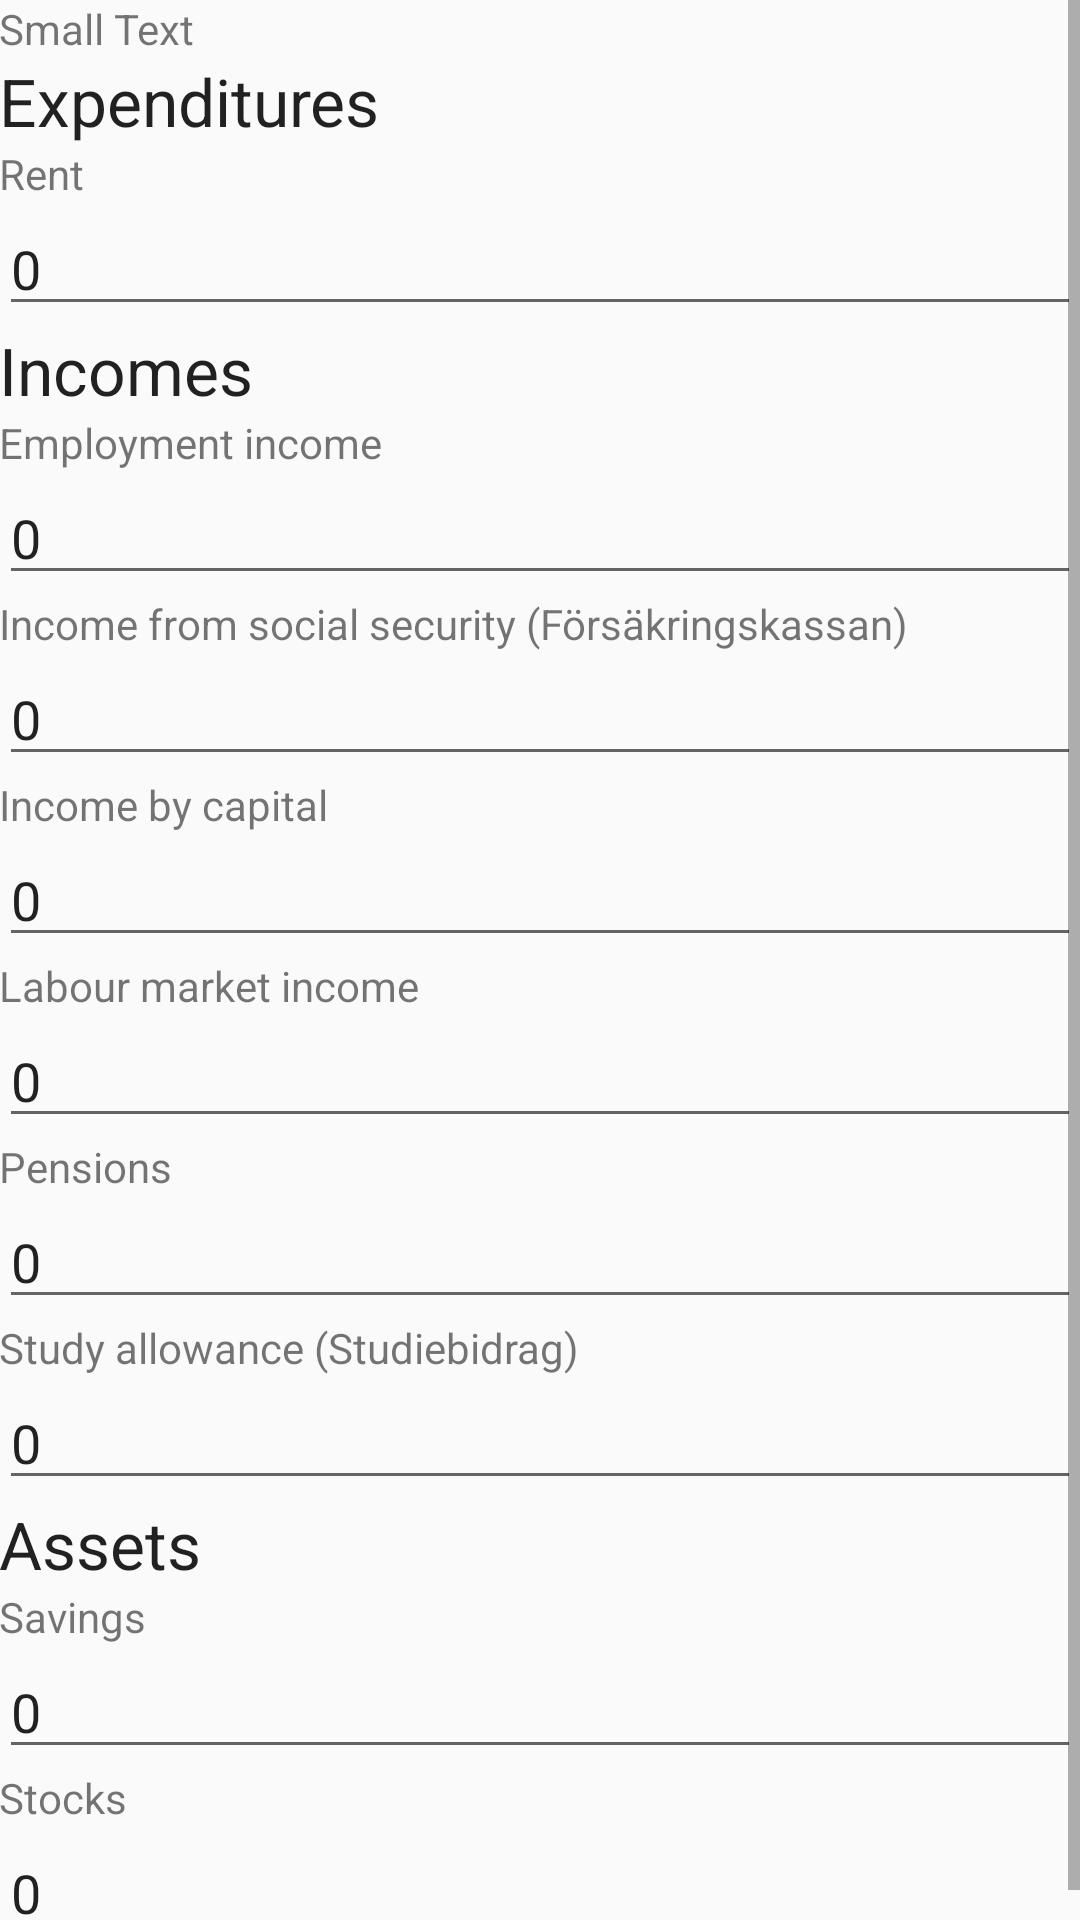

Android layout source for this screen:
<!-- AndroidManifest.xml: application theme AppTheme -->
<!-- res/layout/activity_housing_supplement_application.xml -->
<ScrollView  tools:context=".MainActivity"  xmlns:android="http://schemas.android.com/apk/res/android"
    xmlns:tools="http://schemas.android.com/tools" android:layout_width="match_parent" android:layout_height="match_parent">
    <LinearLayout
        android:paddingLeft="@dimen/activity_horizontal_margin"
        android:paddingRight="@dimen/activity_horizontal_margin"
        android:paddingTop="@dimen/activity_vertical_margin"
        android:layout_width="match_parent"
        android:layout_height="wrap_content"
        android:orientation="vertical"
        android:paddingBottom="@dimen/activity_vertical_margin">

        <TextView
            android:layout_width="wrap_content"
            android:layout_height="wrap_content"
            android:textAppearance="?android:attr/textAppearanceSmall"
            android:text="Small Text"
            android:id="@+id/tv_id" />

        <TextView
            android:layout_width="wrap_content"
            android:layout_height="wrap_content"
            android:textAppearance="?android:attr/textAppearanceLarge"
            android:text="@string/expenditures"
            android:id="@+id/textView5" />

        <TextView
            android:layout_width="wrap_content"
            android:layout_height="wrap_content"
            android:text="@string/rent"
            android:id="@+id/textView4" />

        <EditText
            android:layout_width="match_parent"
            android:layout_height="wrap_content"
            android:inputType="number"
            android:ems="10"
            android:id="@+id/et_rent"
            android:text="0" />

        <TextView
            android:layout_width="wrap_content"
            android:layout_height="wrap_content"
            android:textAppearance="?android:attr/textAppearanceLarge"
            android:text="@string/incomes"
            android:id="@+id/textView6" />

        <TextView android:text="@string/income_employment" android:layout_width="wrap_content"
            android:layout_height="wrap_content"
            android:id="@+id/textView" />

        <EditText
            android:layout_width="match_parent"
            android:layout_height="wrap_content"
            android:inputType="number"
            android:ems="10"
            android:id="@+id/et_work_income"
            android:layout_below="@+id/textView"
            android:layout_alignParentLeft="true"
            android:layout_alignParentStart="true"
            android:text="0" />
        <TextView android:text="@string/income_social_insurance" android:layout_width="wrap_content"
            android:layout_height="wrap_content"
            android:id="@+id/insuranceIncome" />

        <EditText
            android:layout_width="match_parent"
            android:layout_height="wrap_content"
            android:inputType="number"
            android:ems="10"
            android:id="@+id/et_pensions"
            android:layout_below="@+id/textView"
            android:layout_alignParentLeft="true"
            android:layout_alignParentStart="true"
            android:text="0" />

        <TextView
            android:layout_width="match_parent"
            android:layout_height="wrap_content"
            android:text="@string/income_from_savings"
            android:id="@+id/textView2" />

        <EditText
            android:layout_width="match_parent"
            android:layout_height="wrap_content"
            android:id="@+id/et_capital"
            android:inputType="number"
            android:text="0" />

        <TextView
            android:layout_width="wrap_content"
            android:layout_height="wrap_content"
            android:textAppearance="?android:attr/textAppearanceSmall"
            android:text="@string/labour_market_income"
            android:id="@+id/textView11" />

        <EditText
            android:layout_width="match_parent"
            android:layout_height="wrap_content"
            android:inputType="number"
            android:ems="10"
            android:id="@+id/et_labour_market"
            android:text="0" />

        <TextView
            android:layout_width="wrap_content"
            android:layout_height="wrap_content"
            android:textAppearance="?android:attr/textAppearanceSmall"
            android:text="@string/pensions"
            android:id="@+id/textView9" />

        <EditText
            android:layout_width="match_parent"
            android:layout_height="wrap_content"
            android:inputType="number"
            android:ems="10"
            android:id="@+id/et_pension"
            android:text="0" />

        <TextView
            android:layout_width="wrap_content"
            android:layout_height="wrap_content"
            android:textAppearance="?android:attr/textAppearanceSmall"
            android:text="@string/study_benefit"
            android:id="@+id/textView10" />

        <EditText
            android:layout_width="match_parent"
            android:layout_height="wrap_content"
            android:inputType="number"
            android:ems="10"
            android:id="@+id/et_study_allowance"
            android:layout_gravity="center_horizontal"
            android:text="0" />

        <TextView
            android:layout_width="wrap_content"
            android:layout_height="wrap_content"
            android:textAppearance="?android:attr/textAppearanceLarge"
            android:text="@string/assets"
            android:id="@+id/textView7" />

        <TextView
            android:layout_width="match_parent"
            android:layout_height="wrap_content"
            android:text="@string/savings"
            android:id="@+id/textView3" />

        <EditText
            android:layout_width="match_parent"
            android:layout_height="wrap_content"
            android:inputType="number"
            android:ems="10"
            android:id="@+id/et_savings"
            android:text="0" />

        <TextView
            android:layout_width="wrap_content"
            android:layout_height="wrap_content"
            android:textAppearance="?android:attr/textAppearanceSmall"
            android:text="@string/stocks"
            android:id="@+id/textView8" />

        <EditText
            android:layout_width="match_parent"
            android:layout_height="wrap_content"
            android:inputType="number"
            android:ems="10"
            android:id="@+id/et_stocks"
            android:text="0" />

    </LinearLayout>
</ScrollView>
<!-- resources referenced by this layout -->
<resources>
  <string name="assets">Assets</string>
  <string name="expenditures">Expenditures</string>
  <string name="income_employment">Employment income</string>
  <string name="income_from_savings">Income by capital</string>
  <string name="income_social_insurance">Income from social security (Försäkringskassan)</string>
  <string name="incomes">Incomes</string>
  <string name="labour_market_income">Labour market income</string>
  <string name="pensions">Pensions</string>
  <string name="rent">Rent</string>
  <string name="savings">Savings</string>
  <string name="stocks">Stocks</string>
  <string name="study_benefit">Study allowance (Studiebidrag)</string>
  <style name="AppTheme" parent="Theme.AppCompat.Light.DarkActionBar">
          
          <item name="colorPrimary">@color/secondary_color</item>
          <item name="colorAccent">@color/secondary_color</item>
      </style>
  <color name="secondary_color">#008e5b</color>
</resources>
